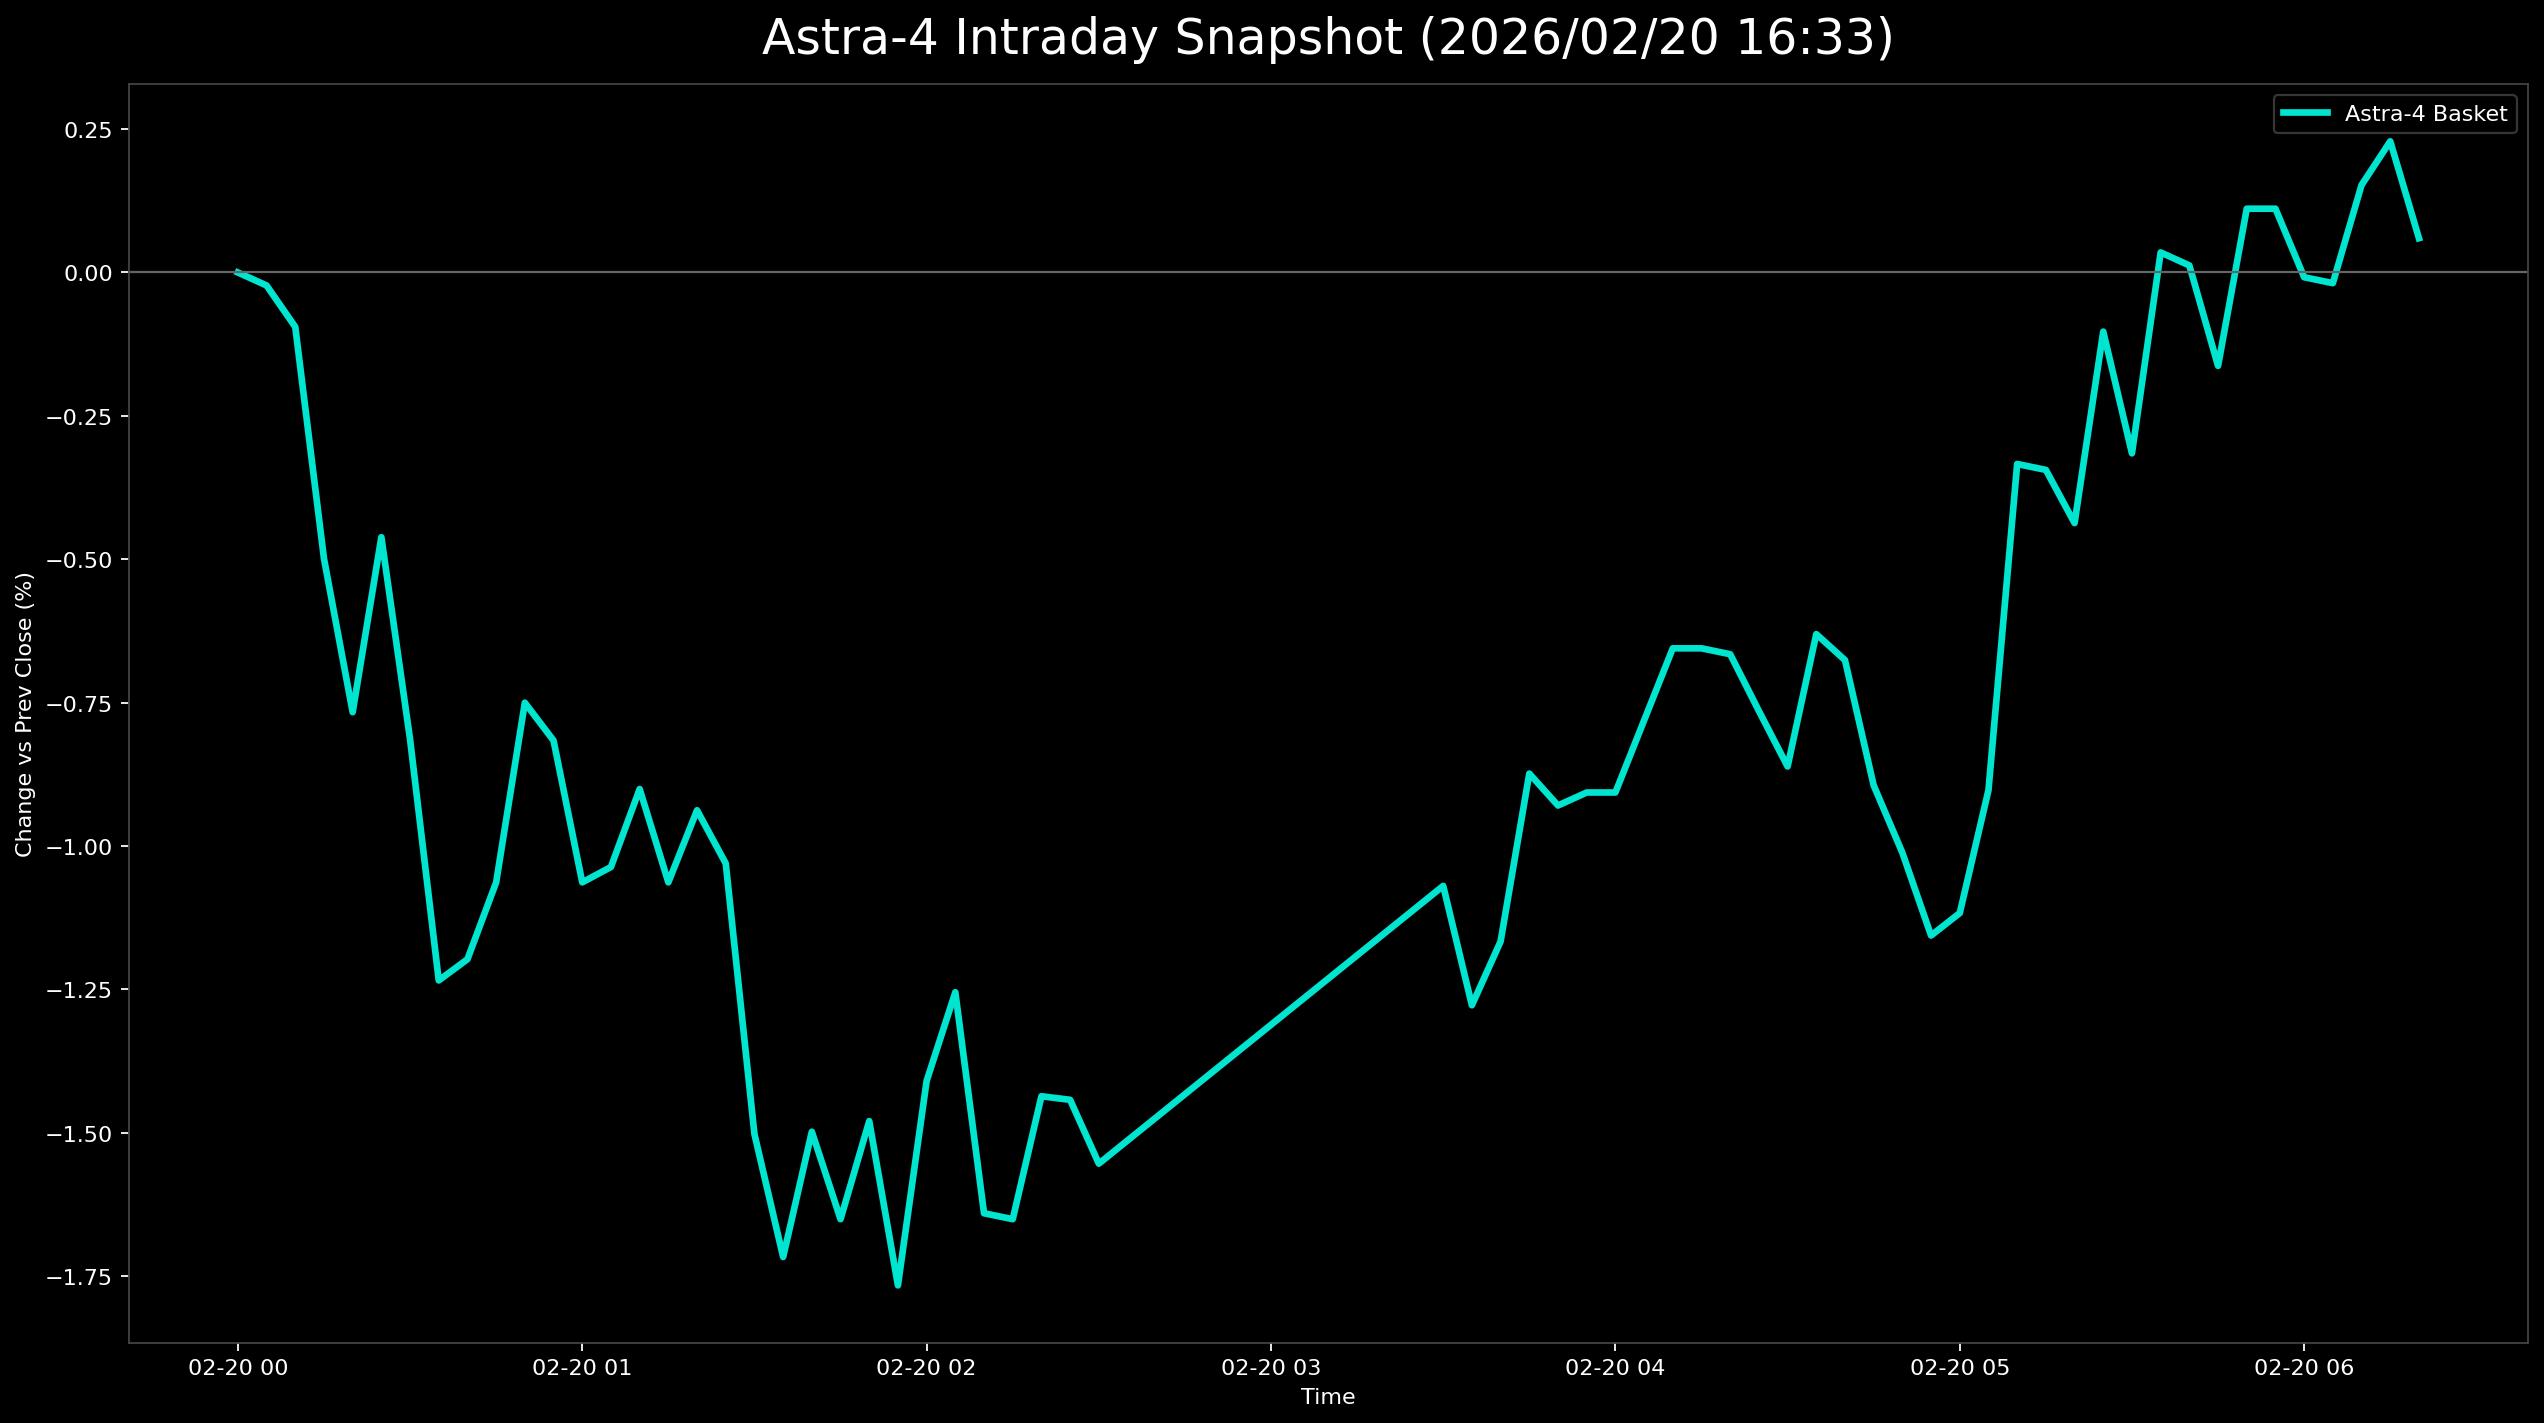

The table this chart was drawn from, first rows:
日時, 9348.T, 402A.T, 186A.T, Astra4_mean
2026-02-20 00:00:00+00:00, , 0.0, , 0.0
2026-02-20 00:05:00+00:00, -0.001669, 0.0, 0.0009891, -0.0002268
2026-02-20 00:10:00+00:00, -0.01002, 0.007168, 0.0, -0.0009494
2026-02-20 00:15:00+00:00, -0.01002, 0.0, -0.004946, -0.004987
2026-02-20 00:20:00+00:00, -0.01169, -0.005376, -0.005935, -0.007666
2026-02-20 00:25:00+00:00, -0.006678, -0.007168, 0.0, -0.004615
2026-02-20 00:30:00+00:00, -0.01169, -0.01075, -0.001978, -0.008139
2026-02-20 00:35:00+00:00, -0.01836, -0.01075, -0.007913, -0.01234
2026-02-20 00:40:00+00:00, -0.02003, -0.008961, -0.006924, -0.01197
2026-02-20 00:45:00+00:00, -0.01503, -0.008961, -0.007913, -0.01063
2026-02-20 00:50:00+00:00, -0.01336, -0.007168, -0.001978, -0.007501
2026-02-20 00:55:00+00:00, -0.01336, -0.007168, -0.003956, -0.00816
2026-02-20 01:00:00+00:00, -0.01503, -0.008961, -0.007913, -0.01063
2026-02-20 01:05:00+00:00, -0.01503, -0.007168, -0.008902, -0.01037
2026-02-20 01:10:00+00:00, -0.01669, -0.005376, -0.004946, -0.009005
2026-02-20 01:15:00+00:00, -0.01503, -0.008961, -0.007913, -0.01063
2026-02-20 01:20:00+00:00, -0.01503, -0.007168, -0.005935, -0.009376
2026-02-20 01:25:00+00:00, -0.01503, -0.008961, -0.006924, -0.0103
2026-02-20 01:30:00+00:00, -0.02003, -0.01613, -0.008902, -0.01502
2026-02-20 01:35:00+00:00, -0.0217, -0.01792, -0.01187, -0.01716
2026-02-20 01:40:00+00:00, -0.0217, -0.01434, -0.008902, -0.01498
2026-02-20 01:45:00+00:00, -0.0217, -0.01792, -0.009891, -0.01651
2026-02-20 01:50:00+00:00, -0.01836, -0.01613, -0.009891, -0.01479
2026-02-20 01:55:00+00:00, -0.02337, -0.01971, -0.009891, -0.01766
2026-02-20 02:00:00+00:00, -0.02003, -0.01434, -0.007913, -0.01409
2026-02-20 02:05:00+00:00, -0.01836, -0.01434, -0.004946, -0.01255
2026-02-20 02:10:00+00:00, -0.02337, -0.01792, -0.007913, -0.0164
2026-02-20 02:15:00+00:00, -0.0217, -0.01792, -0.009891, -0.01651
2026-02-20 02:20:00+00:00, -0.02003, -0.01613, -0.006924, -0.01436
2026-02-20 02:25:00+00:00, -0.02003, -0.01434, -0.008902, -0.01442
2026-02-20 02:30:00+00:00, -0.02337, -0.01434, -0.008902, -0.01554
2026-02-20 03:30:00+00:00, -0.01836, -0.01075, -0.002967, -0.01069
2026-02-20 03:35:00+00:00, -0.02003, -0.01434, -0.003956, -0.01278
2026-02-20 03:40:00+00:00, -0.01669, -0.01434, -0.003956, -0.01166
2026-02-20 03:45:00+00:00, -0.01169, -0.01254, -0.001978, -0.008736
2026-02-20 03:50:00+00:00, -0.01336, -0.01254, -0.001978, -0.009293
2026-02-20 03:55:00+00:00, -0.01169, -0.01254, -0.002967, -0.009066
2026-02-20 04:00:00+00:00, -0.01169, -0.01254, -0.002967, -0.009066
2026-02-20 04:05:00+00:00, -0.01169, -0.01075, -0.0009891, -0.007809
2026-02-20 04:10:00+00:00, -0.01169, -0.008961, 0.0009891, -0.006553
2026-02-20 04:15:00+00:00, -0.01169, -0.008961, 0.0009891, -0.006553
2026-02-20 04:20:00+00:00, -0.01002, -0.008961, -0.0009891, -0.006655
2026-02-20 04:25:00+00:00, -0.01002, -0.008961, -0.003956, -0.007645
2026-02-20 04:30:00+00:00, -0.008347, -0.01254, -0.004946, -0.008613
2026-02-20 04:35:00+00:00, -0.005008, -0.008961, -0.004946, -0.006305
2026-02-20 04:40:00+00:00, -0.008347, -0.008961, -0.002967, -0.006758
2026-02-20 04:45:00+00:00, -0.008347, -0.01254, -0.005935, -0.008942
2026-02-20 04:50:00+00:00, -0.01169, -0.01075, -0.007913, -0.01012
2026-02-20 04:55:00+00:00, -0.01503, -0.01075, -0.008902, -0.01156
2026-02-20 05:00:00+00:00, -0.01503, -0.01254, -0.005935, -0.01117
2026-02-20 05:05:00+00:00, -0.01336, -0.01075, -0.002967, -0.009025
2026-02-20 05:10:00+00:00, -0.01002, 0.0, 0.0, -0.003339
2026-02-20 05:15:00+00:00, -0.008347, 0.0, -0.001978, -0.003442
2026-02-20 05:20:00+00:00, -0.008347, -0.001792, -0.002967, -0.004369
2026-02-20 05:25:00+00:00, -0.006678, 0.003584, 0.0, -0.001031
2026-02-20 05:30:00+00:00, -0.006678, -0.001792, -0.0009891, -0.003153
2026-02-20 05:35:00+00:00, -0.003339, 0.005376, -0.0009891, 0.0003494
2026-02-20 05:40:00+00:00, -0.005008, 0.005376, 0.0, 0.0001227
2026-02-20 05:45:00+00:00, -0.006678, 0.001792, 0.0, -0.001629
2026-02-20 05:50:00+00:00, -0.005008, 0.005376, 0.002967, 0.001112
... 6 more rows
